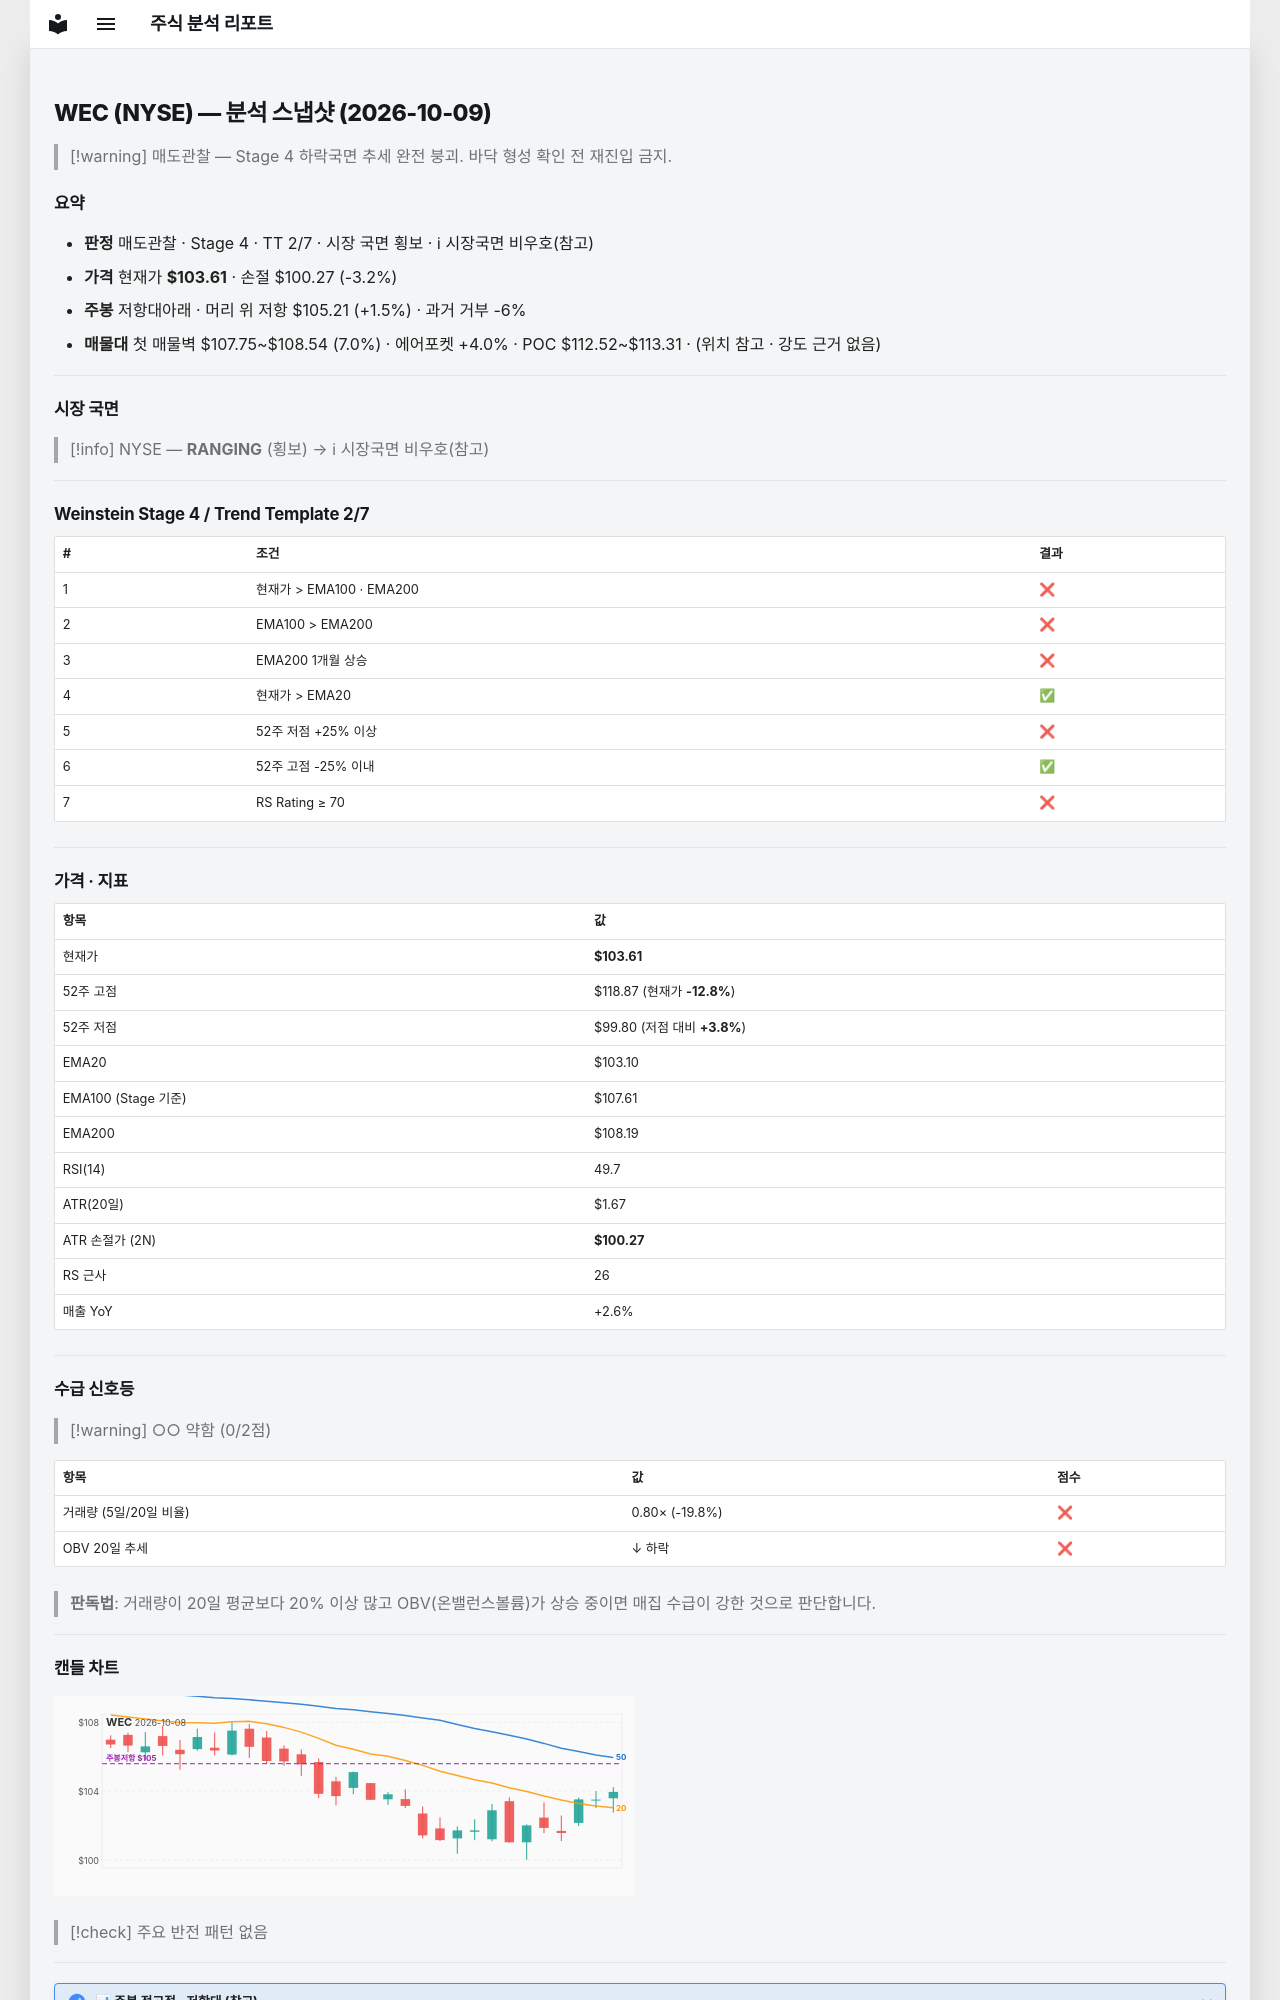

repository: soloandco/stock-reports · page: snapshots/WEC-2026-10-09/index.html · generator: mkdocs

---
type: analysis-snapshot
title: WEC 분석 스냅샷
ticker: WEC
market: NYSE
created: 2026-10-09
updated: 2026-10-09
bar-date: 2026-10-08
verdict: 매도관찰
real-rr: 0.48
sma50-gap-pct: 0.5
weekly-position: 저항대아래
weekly-overhead-price: 105.21
weekly-overhead-pct: 1.5
stage: 4
trend-template-score: 2
tt-max: 7
ma-set: ema-20-100-200
price: 103.61250305175781
stop-price: 100.27419694951223
market-regime: RANGING
supply-demand-score: 0/2
supply-demand-label: 약함
status: tracking
tags:
  - stock-agent
  - watchlist
  - WEC
  - analysis
related:
  - "[[analysis-template]]"
---

# WEC (NYSE) — 분석 스냅샷 (2026-10-09)

> [!warning] 매도관찰 — Stage 4 하락국면
> 추세 완전 붕괴. 바닥 형성 확인 전 재진입 금지.

## 요약

- **판정** 매도관찰 · Stage 4 · TT 2/7 · 시장 국면 횡보 · ℹ 시장국면 비우호(참고)
- **가격** 현재가 **$103.61** · 손절 $100.27 (-3.2%)
- **주봉** 저항대아래 · 머리 위 저항 $105.21 (+1.5%) · 과거 거부 -6%
- **매물대** 첫 매물벽 $107.75~$108.54 (7.0%) · 에어포켓 +4.0% · POC $112.52~$113.31 · (위치 참고 · 강도 근거 없음)

---

## 시장 국면

> [!info] NYSE — **RANGING** (횡보) → ℹ 시장국면 비우호(참고)

---

## Weinstein Stage 4 / Trend Template 2/7

| # | 조건 | 결과 |
|---|------|------|
| 1 | 현재가 > EMA100 · EMA200 | ❌ |
| 2 | EMA100 > EMA200 | ❌ |
| 3 | EMA200 1개월 상승 | ❌ |
| 4 | 현재가 > EMA20 | ✅ |
| 5 | 52주 저점 +25% 이상 | ❌ |
| 6 | 52주 고점 -25% 이내 | ✅ |
| 7 | RS Rating ≥ 70 | ❌ |

---

## 가격 · 지표

| 항목 | 값 |
|------|---|
| 현재가 | **$103.61** |
| 52주 고점 | $118.87 (현재가 **-12.8%**) |
| 52주 저점 | $99.80 (저점 대비 **+3.8%**) |
| EMA20 | $103.10 |
| EMA100 (Stage 기준) | $107.61 |
| EMA200 | $108.19 |
| RSI(14) | 49.7 |
| ATR(20일) | $1.67 |
| ATR 손절가 (2N) | **$100.27** |
| RS 근사 | 26 |
| 매출 YoY | +2.6% |

---
## 수급 신호등

> [!warning] ○○ 약함 (0/2점)

| 항목 | 값 | 점수 |
|------|------|------|
| 거래량 (5일/20일 비율) | 0.80× (-19.8%) | ❌ |
| OBV 20일 추세 | ↓ 하락 | ❌ |

> **판독법**: 거래량이 20일 평균보다 20% 이상 많고 OBV(온밸런스볼륨)가 상승 중이면 매집 수급이 강한 것으로 판단합니다.

---
